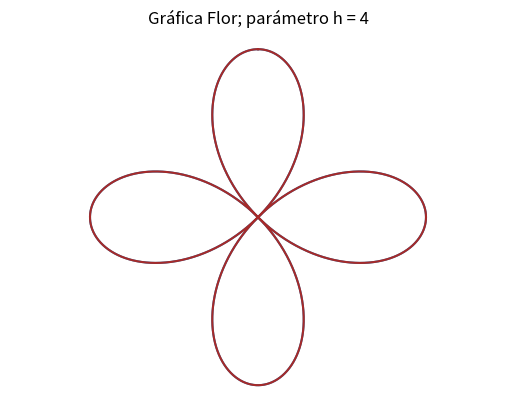

Python code for this plot:
import numpy as np
import matplotlib.pyplot as plt

h = 4

theta = np.linspace(0, 2 * np.pi, 4000)
r = 3 * np.cos(2 * theta)
x = r * np.sin(theta)
y = r * np.cos(theta)

plt.axis('off');
plt.axis('equal');
plt.plot(x,y);
plt.title('Gráfica Flor; parámetro h = 4')
plt.plot(x, y, color='brown');
